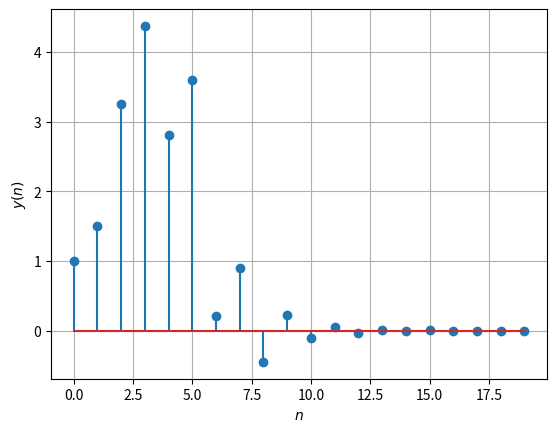

Generate this figure with matplotlib:
import numpy as np
import matplotlib.pyplot as plt



x=np.array([1.0,2.0,3.0,4.0,2.0,1.0])
k = 20
y = np.zeros(20)


y[0] = x[0]
y[1] = -0.5*y[0]+x[1]

for n in range(2,k-1):
	if n < 6:
		y[n] = -0.5*y[n-1]+x[n]+x[n-2]
	elif n > 5 and n < 8:
		y[n] = -0.5*y[n-1]+x[n-2]
	else:
		y[n] = -0.5*y[n-1]
print(y)

plt.stem(range(0,k),y)
plt.xlabel('$n$')
plt.ylabel('$y(n)$')
plt.grid()
plt.show()